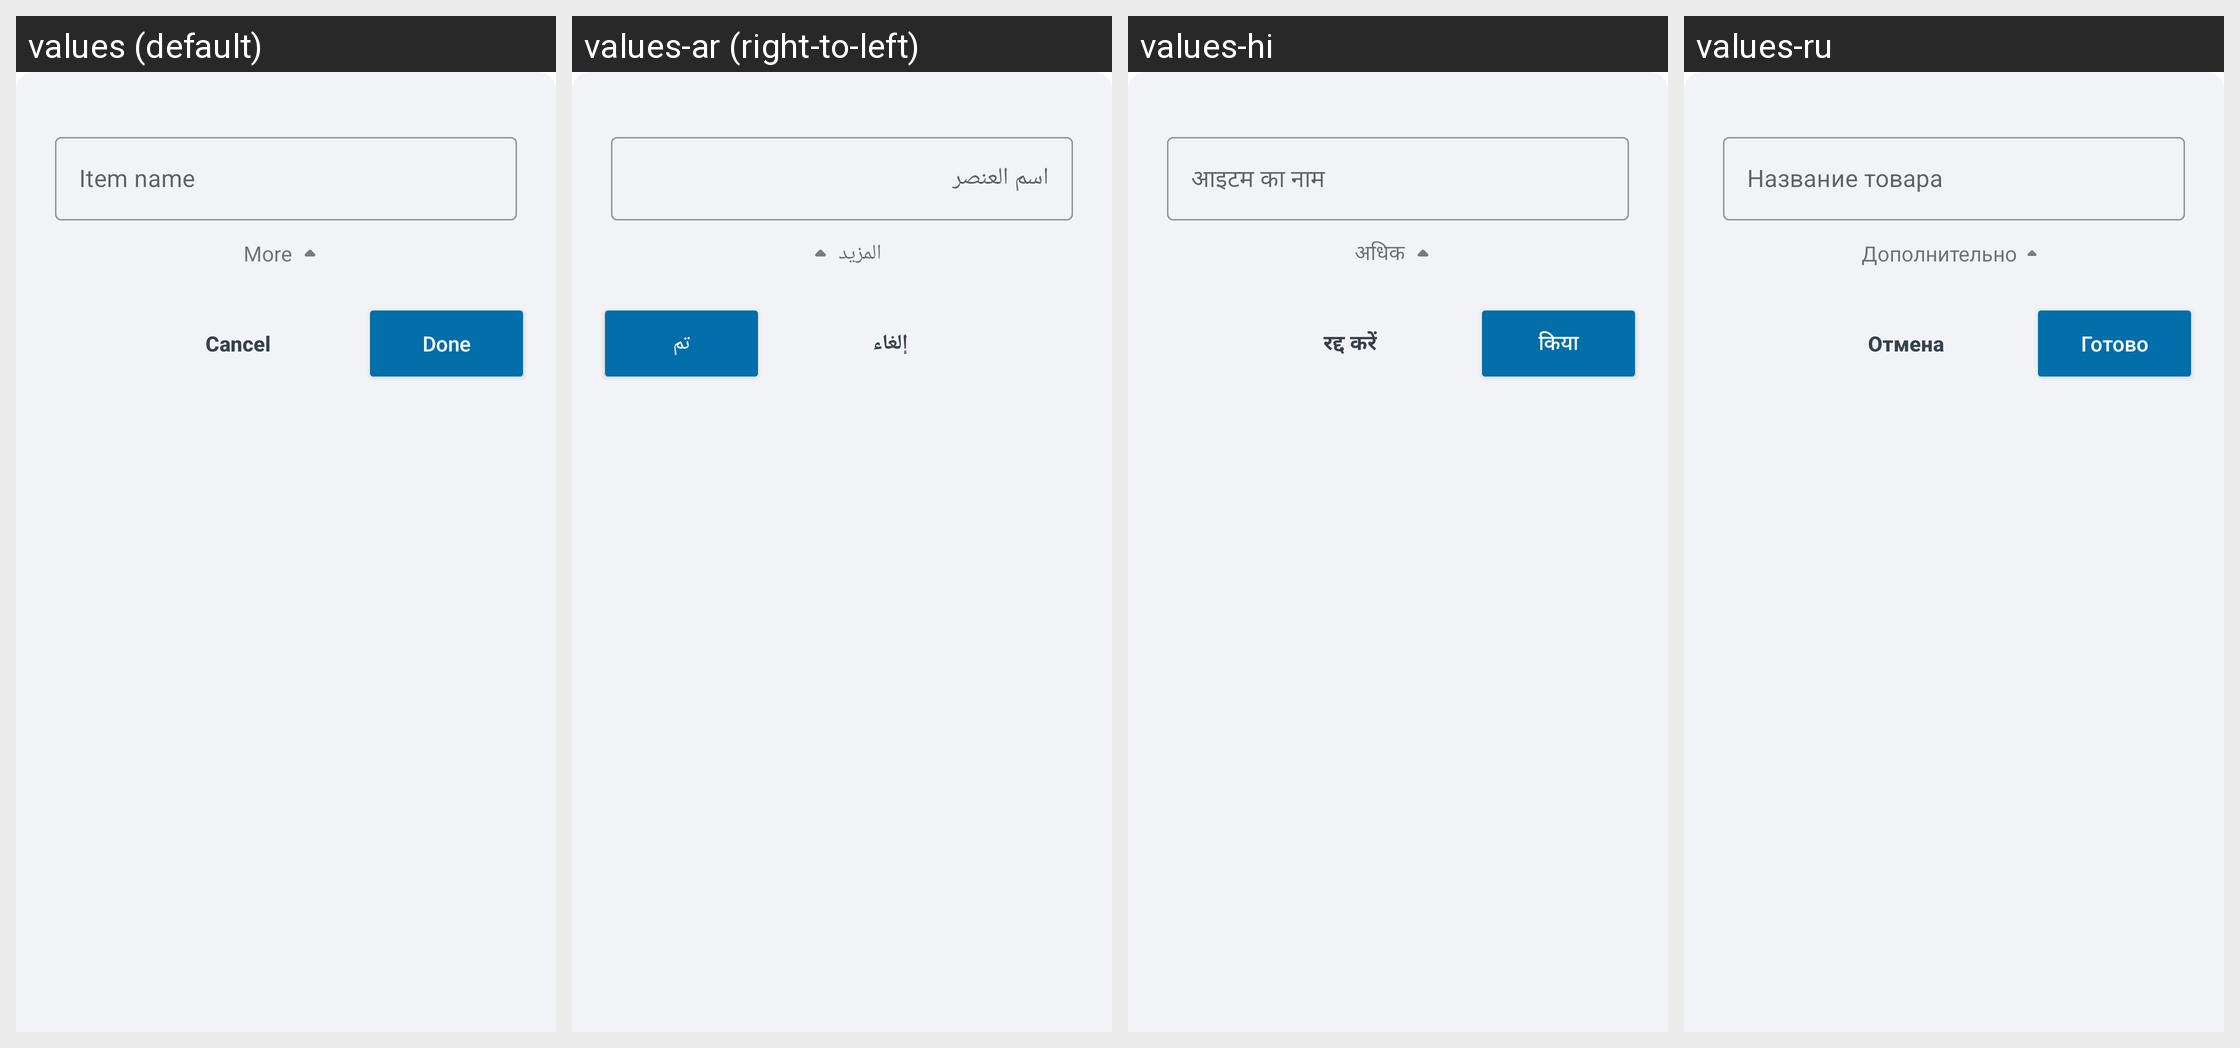

Locale-by-locale string values for the Android screen shown in this grid:
Android screen res/layout/shopbottomlayout.xml rendered under 4 locales, left to right: values (default), values-ar (right-to-left), values-hi, values-ru. Device: Nexus 5 (rendered at 1080×1920; each locale shown at half size, 540×960, under a caption strip naming it); theme Theme.ShoppingList.
Other locales in the repository, not shown: values-de, values-es, values-fr, values-ja, values-pl, values-pt, values-zh.
Strings drawn on this screen, with the default value and each locale's value (text and hints the layout hard-codes, and strings that could not be matched under every locale, appear in the picture but are not listed):

shopbottomlayout_more_text
  values: More
  values-ar: المزيد
  values-hi: अधिक
  values-ru: Дополнительно

shopbottomlayout_CancelButton
  values: Cancel
  values-ar: إلغاء
  values-hi: रद्द करें
  values-ru: Отмена

shopbottomlayout_BtnSave
  values: Done
  values-ar: تم
  values-hi: किया
  values-ru: Готово
